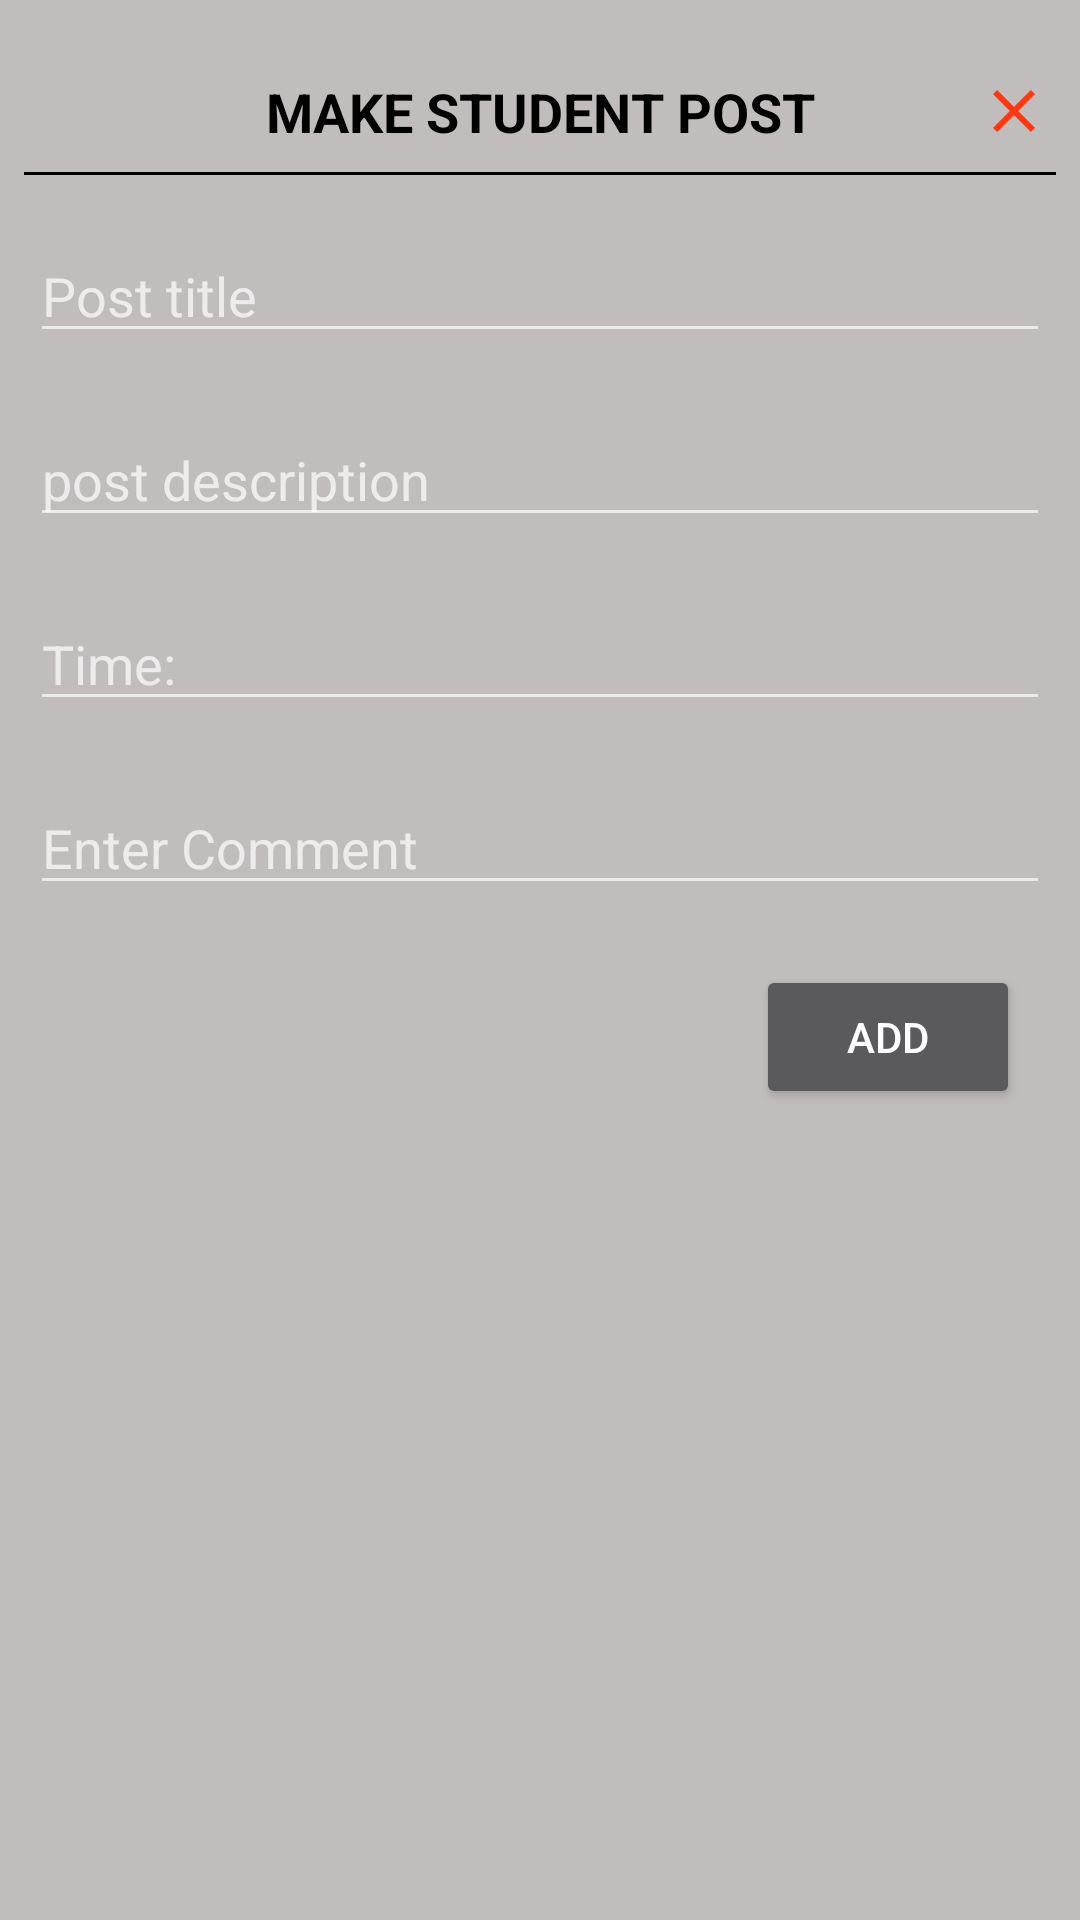

This screen was rendered from an Android layout file. Write that file and the resources it references.
<!-- AndroidManifest.xml: application theme Theme.GeofenceBasedAttendance -->
<!-- res/layout/activitiesdialog.xml -->
<?xml version="1.0" encoding="utf-8"?>
<LinearLayout xmlns:android="http://schemas.android.com/apk/res/android"
    android:orientation="vertical"
    android:layout_width="match_parent"
    android:layout_height="match_parent"
    >
    <RelativeLayout
        android:layout_width="match_parent"
        android:layout_marginTop="25dp"
        android:layout_height="wrap_content">
        <TextView
            android:id="@+id/post"
            android:layout_width="match_parent"
            android:layout_height="wrap_content"
            android:text="MAKE STUDENT POST"
            android:textStyle="bold"
            android:textSize="18sp"
            android:textColor="#000000"
            android:textAlignment="center"
            />
        <TextView
            android:layout_width="match_parent"
            android:layout_height="1dp"
            android:layout_margin="8dp"
            android:layout_below="@+id/post"
            android:background="#000000"
            />
        <ImageButton
            android:id="@+id/closePost"
            android:layout_width="wrap_content"
            android:layout_height="wrap_content"
            android:layout_alignParentEnd="true"
            android:layout_marginRight="10dp"
            android:layout_centerHorizontal="true"
            android:background="@android:color/transparent"
            android:src="@drawable/ic_close"
            />
    </RelativeLayout>
    <EditText
        android:id="@+id/titleText"
        android:layout_width="match_parent"
        android:layout_height="wrap_content"
        android:hint="@string/post_title"
        android:layout_margin="10dp"
        />
    <EditText
        android:id="@+id/descriptionText"
        android:layout_width="match_parent"
        android:layout_height="wrap_content"
        android:hint="@string/post_description"
        android:layout_margin="10dp"
        />
    <EditText
        android:id="@+id/timeText"
        android:layout_width="match_parent"
        android:layout_height="wrap_content"
        android:hint="@string/time"
        android:inputType="time"
        android:layout_margin="10dp"
        />
    <EditText
        android:id="@+id/commentText"
        android:layout_width="match_parent"
        android:layout_height="wrap_content"
        android:hint="@string/enter_comment"
        android:layout_margin="10dp"
        />
    <RelativeLayout
        android:layout_width="match_parent"
        android:layout_height="wrap_content">
        <Button
            android:id="@+id/addPost"
            android:layout_width="wrap_content"
            android:layout_height="wrap_content"
            android:layout_alignParentEnd="true"
            android:text="@string/add"
            android:layout_marginTop="10dp"
            android:layout_marginEnd="20dp"
            />

    </RelativeLayout>

</LinearLayout>
<!-- resources referenced by this layout -->
<resources>
  <!-- drawable ic_close (drawable) -->
  <vector android:height="24dp" android:tint="#FF3812"
      android:viewportHeight="24" android:viewportWidth="24"
      android:width="24dp" xmlns:android="http://schemas.android.com/apk/res/android">
      <path android:fillColor="@android:color/white" android:pathData="M19,6.41L17.59,5 12,10.59 6.41,5 5,6.41 10.59,12 5,17.59 6.41,19 12,13.41 17.59,19 19,17.59 13.41,12z"/>
  </vector>
  <string name="add">Add</string>
  <string name="enter_comment">Enter Comment</string>
  <string name="post_description">post description</string>
  <string name="post_title">Post title</string>
  <string name="time">Time:</string>
  <style name="Theme.GeofenceBasedAttendance" parent="Theme.MaterialComponents.NoActionBar">
  
          <item name="android:windowBackground">@color/layouts</item>
          
          <item name="colorPrimary">#644A91</item>
          <item name="colorPrimaryVariant">#85478F</item>
          <item name="colorOnPrimary">@color/card_Color</item>
          
          <item name="colorSecondary">@color/colorAccent</item>
          <item name="colorSecondaryVariant">@color/color_primary</item>
          <item name="colorOnSecondary">@color/card_Color</item>
          
          <item name="android:statusBarColor" tools:targetApi="l">?attr/colorPrimaryVariant</item>
          <item name="android:itemBackground">#ffffff</item>
          
      </style>
  <color name="layouts">#C1BDBD</color>
  <color name="card_Color">#FFFFFFFF</color>
  <color name="colorAccent">#D81B60</color>
  <color name="color_primary">#008577</color>
</resources>
